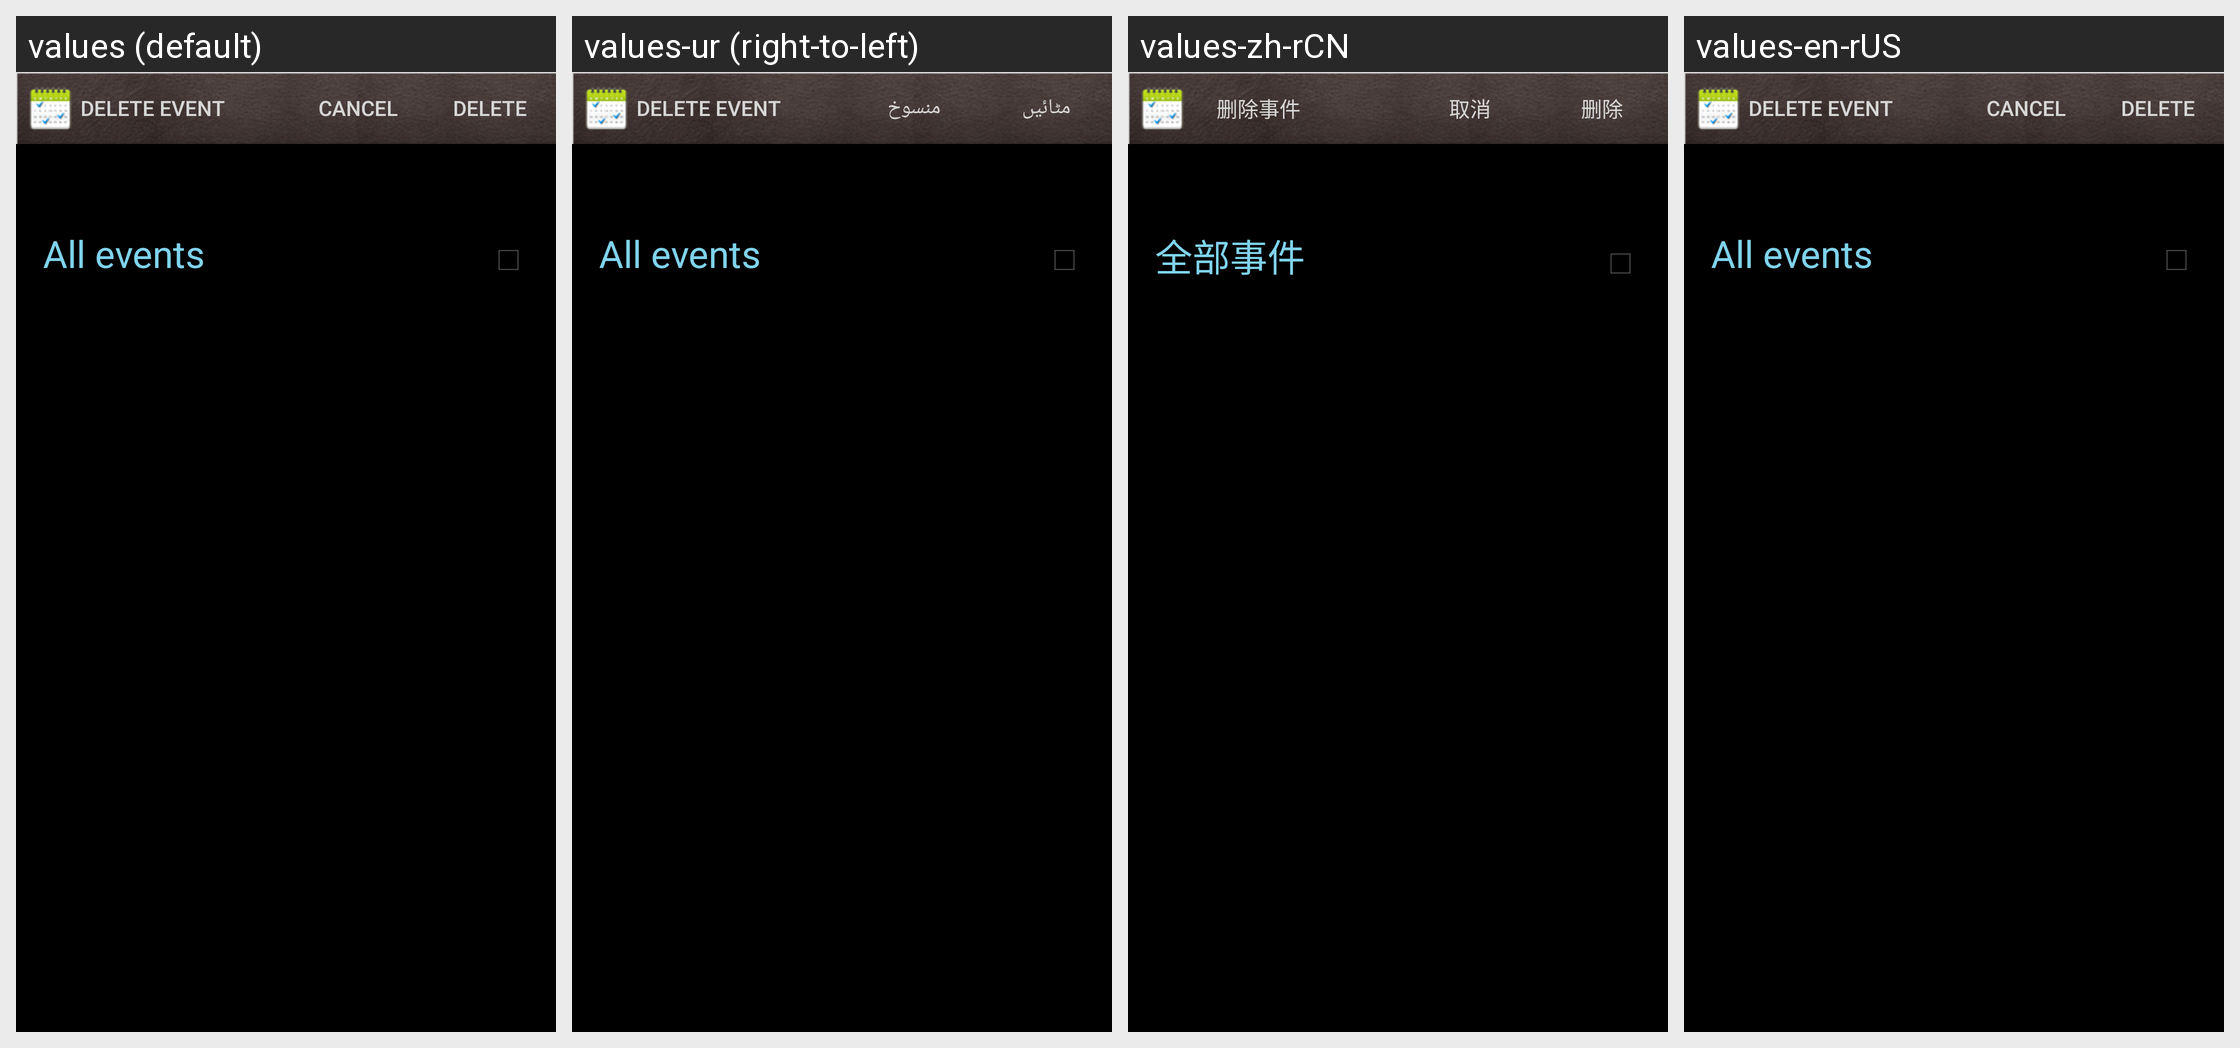

The same Android screen rendered under several of its app's locales, left to right. List the strings drawn on it with the default value and each locale's translation.
Android screen res/layout/event_list_fragment.xml rendered under 4 locales, left to right: values (default), values-ur (right-to-left), values-zh-rCN, values-en-rUS. Device: Nexus 5 (rendered at 1080×1920; each locale shown at half size, 540×960, under a caption strip naming it); theme Theme.MaterialComponents.DayNight.NoActionBar.
Other locales in the repository, not shown: values-ar, values-bn, values-cs, values-de, values-el, values-es, values-fa, values-fr, values-hi, values-hu, values-in, values-it, values-ms, values-nl, values-pt, values-pt-rPT, values-ro, values-ru, values-th, values-tl, values-tr, values-vi, values-zh-rTW.
Strings drawn on this screen, with the default value and each locale's value (text and hints the layout hard-codes, and strings that could not be matched under every locale, appear in the picture but are not listed):

event_delete_title
  values: Delete event
  values-ur: Delete event  [not translated; the default value is used]
  values-zh-rCN: 删除事件
  values-en-rUS: Delete event  [not translated; the default value is used]

discard_label
  values: Cancel
  values-ur: منسوخ
  values-zh-rCN: 取消
  values-en-rUS: Cancel

delete_label
  values: Delete
  values-ur: مٹائيں
  values-zh-rCN: 删除
  values-en-rUS: Delete

all_events
  values: All events
  values-ur: All events  [not translated; the default value is used]
  values-zh-rCN: 全部事件
  values-en-rUS: All events  [not translated; the default value is used]
